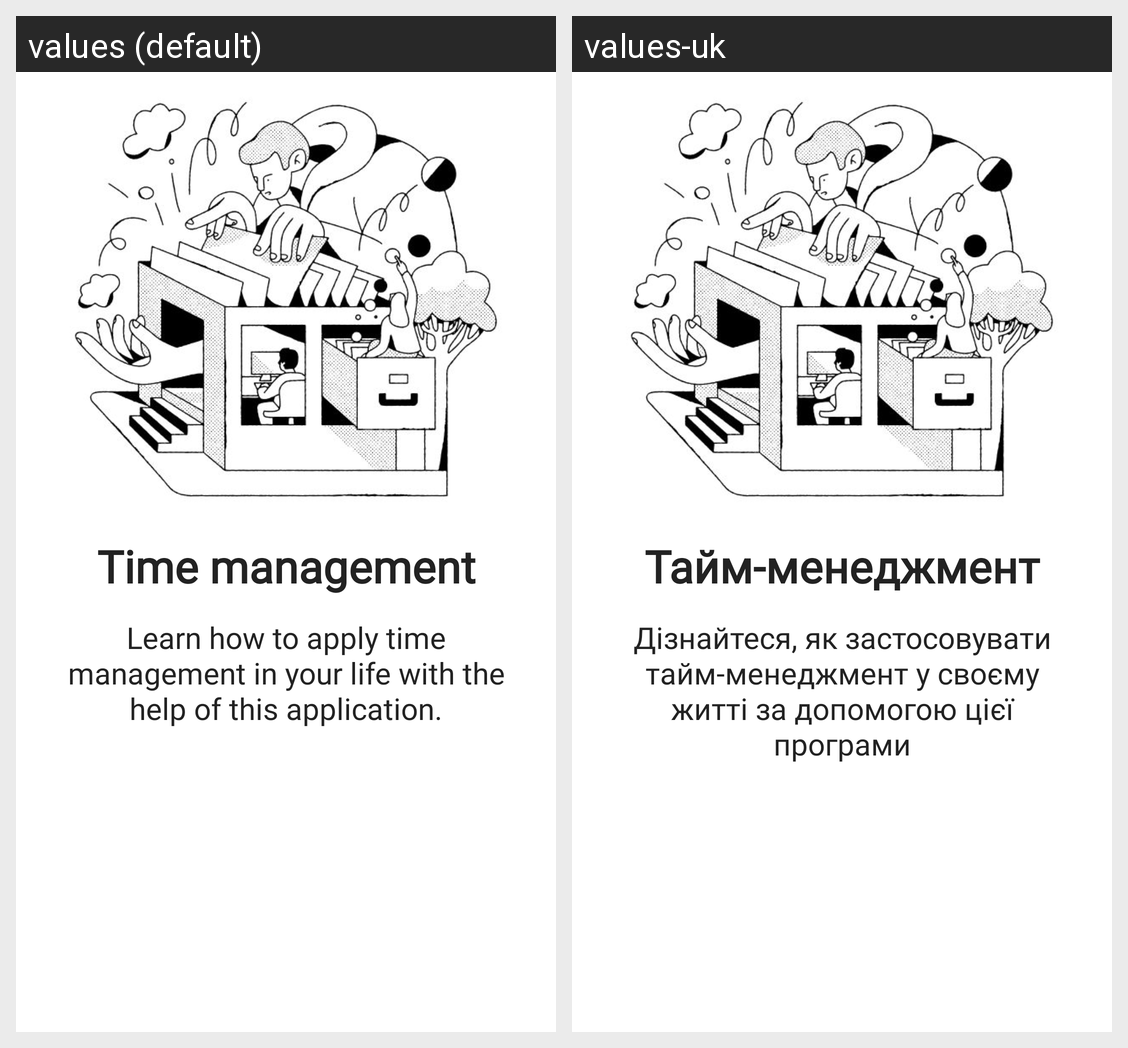

The same Android screen rendered under two of its app's locales, left to right. List the strings drawn on it with the default value and each locale's translation.
Android screen res/layout/slider_screen.xml rendered under 2 locales, left to right: values (default), values-uk. Device: Nexus 5 (rendered at 1080×1920; each locale shown at half size, 540×960, under a caption strip naming it); theme Theme.SevenApp.
Strings drawn on this screen, with the default value and each locale's value (text and hints the layout hard-codes, and strings that could not be matched under every locale, appear in the picture but are not listed):

screen1
  values: Time management
  values-uk: Тайм-менеджмент

screen1desk
  values: Learn how to apply time management in your life with the help of this application.
  values-uk: Дізнайтеся, як застосовувати тайм-менеджмент у своєму житті за допомогою цієї програми
